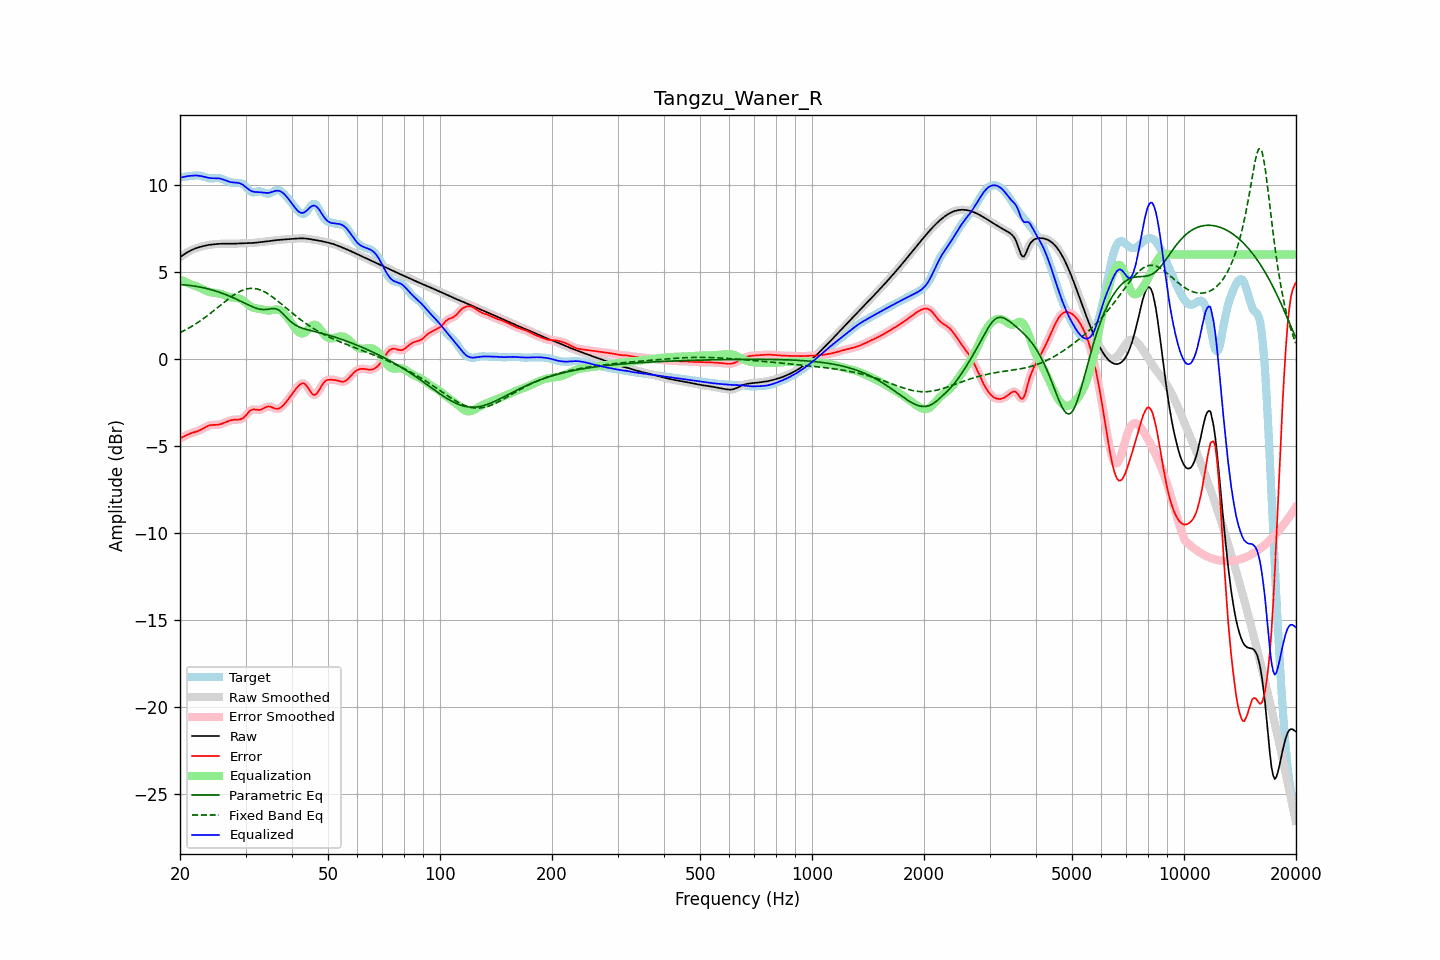

Source data for this figure (header and first rows):
frequency, raw, error, smoothed, error_smoothed, equalization, parametric_eq, fixed_band_eq, equalized_raw, equalized_smoothed, target
20.00, 5.85, -4.57, 5.85, -4.57, 4.56, 4.27, 1.51, 10.41, 10.41, 10.42
20.20, 5.91, -4.53, 5.91, -4.52, 4.52, 4.27, 1.55, 10.43, 10.43, 10.44
20.40, 5.98, -4.48, 5.98, -4.48, 4.48, 4.26, 1.60, 10.45, 10.45, 10.46
20.61, 6.04, -4.43, 6.04, -4.43, 4.44, 4.25, 1.65, 10.47, 10.47, 10.47
20.81, 6.10, -4.39, 6.10, -4.39, 4.39, 4.24, 1.70, 10.49, 10.49, 10.48
21.02, 6.15, -4.34, 6.15, -4.34, 4.35, 4.23, 1.75, 10.51, 10.51, 10.49
21.23, 6.20, -4.30, 6.20, -4.30, 4.32, 4.22, 1.80, 10.52, 10.52, 10.51
21.44, 6.25, -4.27, 6.25, -4.27, 4.28, 4.21, 1.85, 10.53, 10.52, 10.52
21.66, 6.29, -4.24, 6.29, -4.24, 4.24, 4.20, 1.91, 10.53, 10.53, 10.53
21.87, 6.33, -4.21, 6.33, -4.21, 4.21, 4.18, 1.97, 10.54, 10.54, 10.54
22.09, 6.36, -4.18, 6.36, -4.18, 4.18, 4.17, 2.03, 10.54, 10.54, 10.55
22.31, 6.39, -4.15, 6.39, -4.15, 4.14, 4.15, 2.09, 10.54, 10.54, 10.55
22.54, 6.42, -4.12, 6.42, -4.11, 4.10, 4.14, 2.15, 10.52, 10.52, 10.54
22.76, 6.45, -4.07, 6.45, -4.07, 4.06, 4.12, 2.21, 10.51, 10.51, 10.52
22.99, 6.47, -4.02, 6.47, -4.02, 4.01, 4.10, 2.28, 10.49, 10.49, 10.49
23.22, 6.50, -3.97, 6.50, -3.97, 3.96, 4.08, 2.34, 10.46, 10.46, 10.46
23.45, 6.52, -3.91, 6.52, -3.91, 3.92, 4.06, 2.41, 10.44, 10.44, 10.43
23.69, 6.54, -3.87, 6.54, -3.87, 3.88, 4.04, 2.48, 10.42, 10.42, 10.40
23.92, 6.55, -3.83, 6.55, -3.83, 3.85, 4.01, 2.55, 10.40, 10.40, 10.38
24.16, 6.56, -3.81, 6.56, -3.81, 3.83, 3.99, 2.62, 10.39, 10.39, 10.37
24.40, 6.58, -3.80, 6.58, -3.80, 3.81, 3.96, 2.70, 10.39, 10.39, 10.37
24.65, 6.59, -3.79, 6.59, -3.79, 3.80, 3.93, 2.77, 10.38, 10.38, 10.38
24.89, 6.60, -3.79, 6.60, -3.79, 3.79, 3.91, 2.85, 10.38, 10.38, 10.39
25.14, 6.60, -3.79, 6.60, -3.79, 3.78, 3.88, 2.92, 10.38, 10.38, 10.39
25.39, 6.61, -3.78, 6.61, -3.78, 3.76, 3.85, 3.00, 10.37, 10.37, 10.39
25.65, 6.62, -3.76, 6.62, -3.76, 3.74, 3.81, 3.07, 10.36, 10.36, 10.37
25.91, 6.62, -3.73, 6.62, -3.73, 3.72, 3.78, 3.15, 10.34, 10.34, 10.35
26.16, 6.62, -3.69, 6.62, -3.69, 3.69, 3.75, 3.22, 10.31, 10.31, 10.31
26.43, 6.62, -3.65, 6.62, -3.65, 3.65, 3.71, 3.30, 10.27, 10.27, 10.27
26.69, 6.62, -3.61, 6.62, -3.61, 3.62, 3.67, 3.37, 10.24, 10.24, 10.23
26.96, 6.62, -3.57, 6.62, -3.57, 3.58, 3.64, 3.44, 10.20, 10.20, 10.19
27.23, 6.62, -3.54, 6.62, -3.54, 3.56, 3.60, 3.51, 10.17, 10.17, 10.16
27.50, 6.62, -3.52, 6.62, -3.52, 3.53, 3.56, 3.58, 10.15, 10.15, 10.14
27.77, 6.62, -3.50, 6.62, -3.50, 3.52, 3.52, 3.64, 10.14, 10.14, 10.12
28.05, 6.62, -3.49, 6.62, -3.50, 3.51, 3.48, 3.70, 10.13, 10.13, 10.12
28.33, 6.63, -3.49, 6.63, -3.49, 3.50, 3.43, 3.76, 10.13, 10.13, 10.12
28.62, 6.63, -3.49, 6.63, -3.49, 3.49, 3.39, 3.82, 10.12, 10.12, 10.12
28.90, 6.64, -3.48, 6.64, -3.48, 3.46, 3.35, 3.86, 10.10, 10.10, 10.12
29.19, 6.64, -3.46, 6.64, -3.46, 3.42, 3.30, 3.91, 10.06, 10.06, 10.09
29.48, 6.64, -3.42, 6.64, -3.41, 3.37, 3.26, 3.95, 10.01, 10.01, 10.06
29.78, 6.64, -3.34, 6.64, -3.34, 3.30, 3.21, 3.98, 9.94, 9.94, 9.98
30.08, 6.64, -3.25, 6.64, -3.24, 3.22, 3.17, 4.01, 9.87, 9.87, 9.89
30.38, 6.65, -3.14, 6.65, -3.14, 3.15, 3.12, 4.03, 9.79, 9.79, 9.78
30.68, 6.65, -3.03, 6.65, -3.04, 3.07, 3.08, 4.04, 9.72, 9.72, 9.68
30.99, 6.65, -2.96, 6.65, -2.96, 3.01, 3.04, 4.05, 9.67, 9.67, 9.61
31.30, 6.66, -2.91, 6.66, -2.92, 2.97, 3.00, 4.05, 9.63, 9.63, 9.57
31.61, 6.67, -2.90, 6.67, -2.90, 2.93, 2.96, 4.05, 9.60, 9.60, 9.57
31.93, 6.68, -2.91, 6.68, -2.91, 2.91, 2.93, 4.04, 9.59, 9.59, 9.59
32.24, 6.69, -2.92, 6.69, -2.92, 2.90, 2.89, 4.02, 9.59, 9.59, 9.61
32.57, 6.70, -2.93, 6.70, -2.93, 2.89, 2.87, 3.99, 9.59, 9.59, 9.63
32.89, 6.71, -2.92, 6.71, -2.92, 2.87, 2.85, 3.96, 9.58, 9.58, 9.63
33.22, 6.72, -2.88, 6.72, -2.88, 2.85, 2.84, 3.92, 9.57, 9.57, 9.60
33.55, 6.73, -2.84, 6.73, -2.84, 2.83, 2.83, 3.88, 9.56, 9.56, 9.57
33.89, 6.74, -2.79, 6.74, -2.79, 2.81, 2.84, 3.83, 9.54, 9.55, 9.53
34.23, 6.75, -2.75, 6.75, -2.75, 2.79, 2.84, 3.78, 9.54, 9.54, 9.50
34.57, 6.76, -2.73, 6.76, -2.74, 2.78, 2.86, 3.72, 9.54, 9.54, 9.50
34.92, 6.78, -2.74, 6.78, -2.74, 2.78, 2.87, 3.66, 9.56, 9.56, 9.52
35.27, 6.79, -2.77, 6.79, -2.77, 2.80, 2.89, 3.60, 9.59, 9.59, 9.56
35.62, 6.80, -2.81, 6.80, -2.81, 2.81, 2.90, 3.53, 9.62, 9.62, 9.62
35.97, 6.81, -2.85, 6.81, -2.85, 2.83, 2.89, 3.46, 9.65, 9.65, 9.67
... 635 more rows
